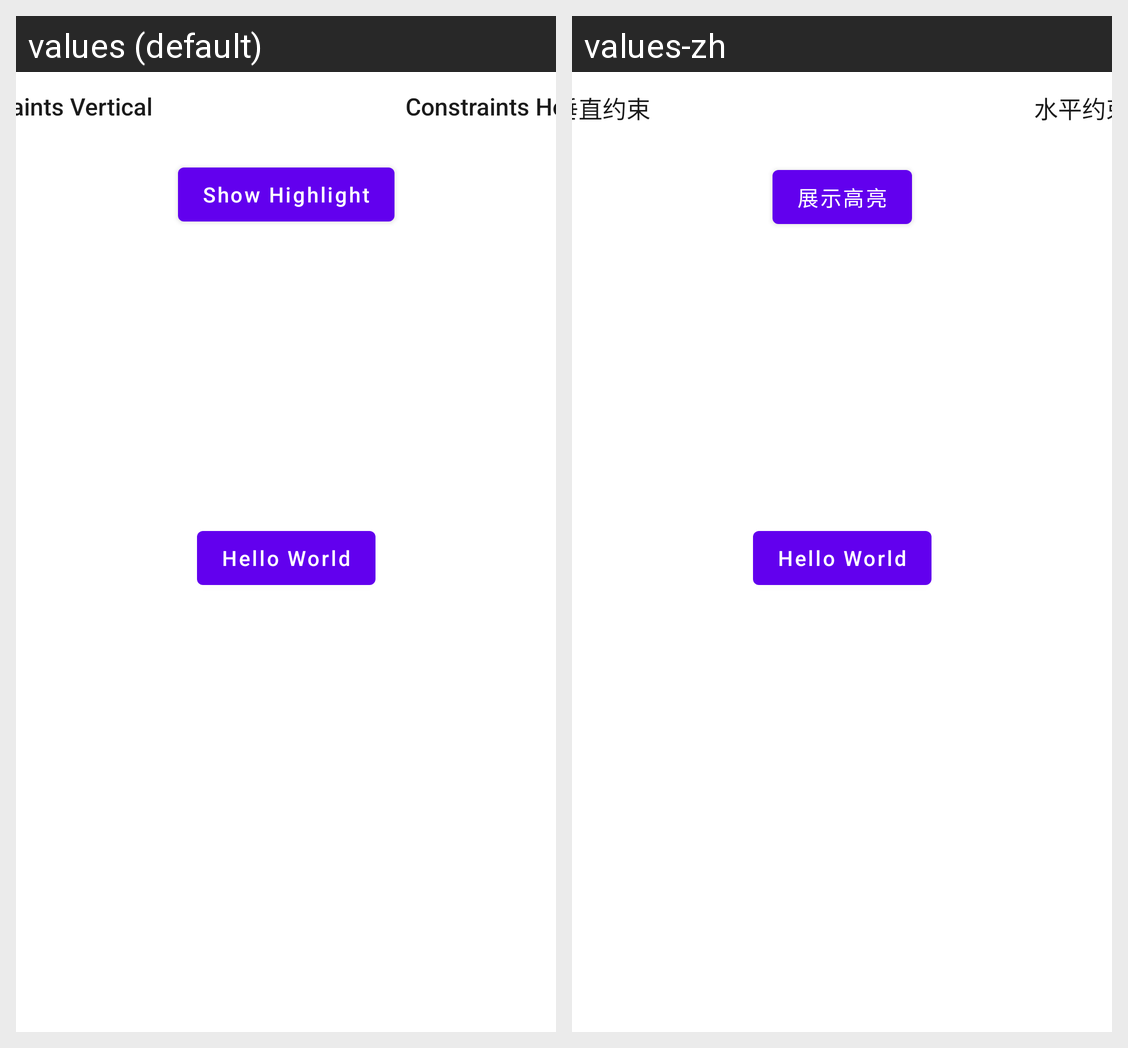

For this localized Android screen grid, give each drawn string resource with its value in every locale shown.
Android screen res/layout/fragment_highlight.xml rendered under 2 locales, left to right: values (default), values-zh. Device: Nexus 5 (rendered at 1080×1920; each locale shown at half size, 540×960, under a caption strip naming it); theme Theme.GuideSample.
Strings drawn on this screen, with the default value and each locale's value (text and hints the layout hard-codes, and strings that could not be matched under every locale, appear in the picture but are not listed):

constraints_vertical
  values: Constraints Vertical
  values-zh: 垂直约束

constraints_horizontal
  values: Constraints Horizontal
  values-zh: 水平约束

show_highlight
  values: Show Highlight
  values-zh: 展示高亮

hello_world
  values: Hello World
  values-zh: Hello World
